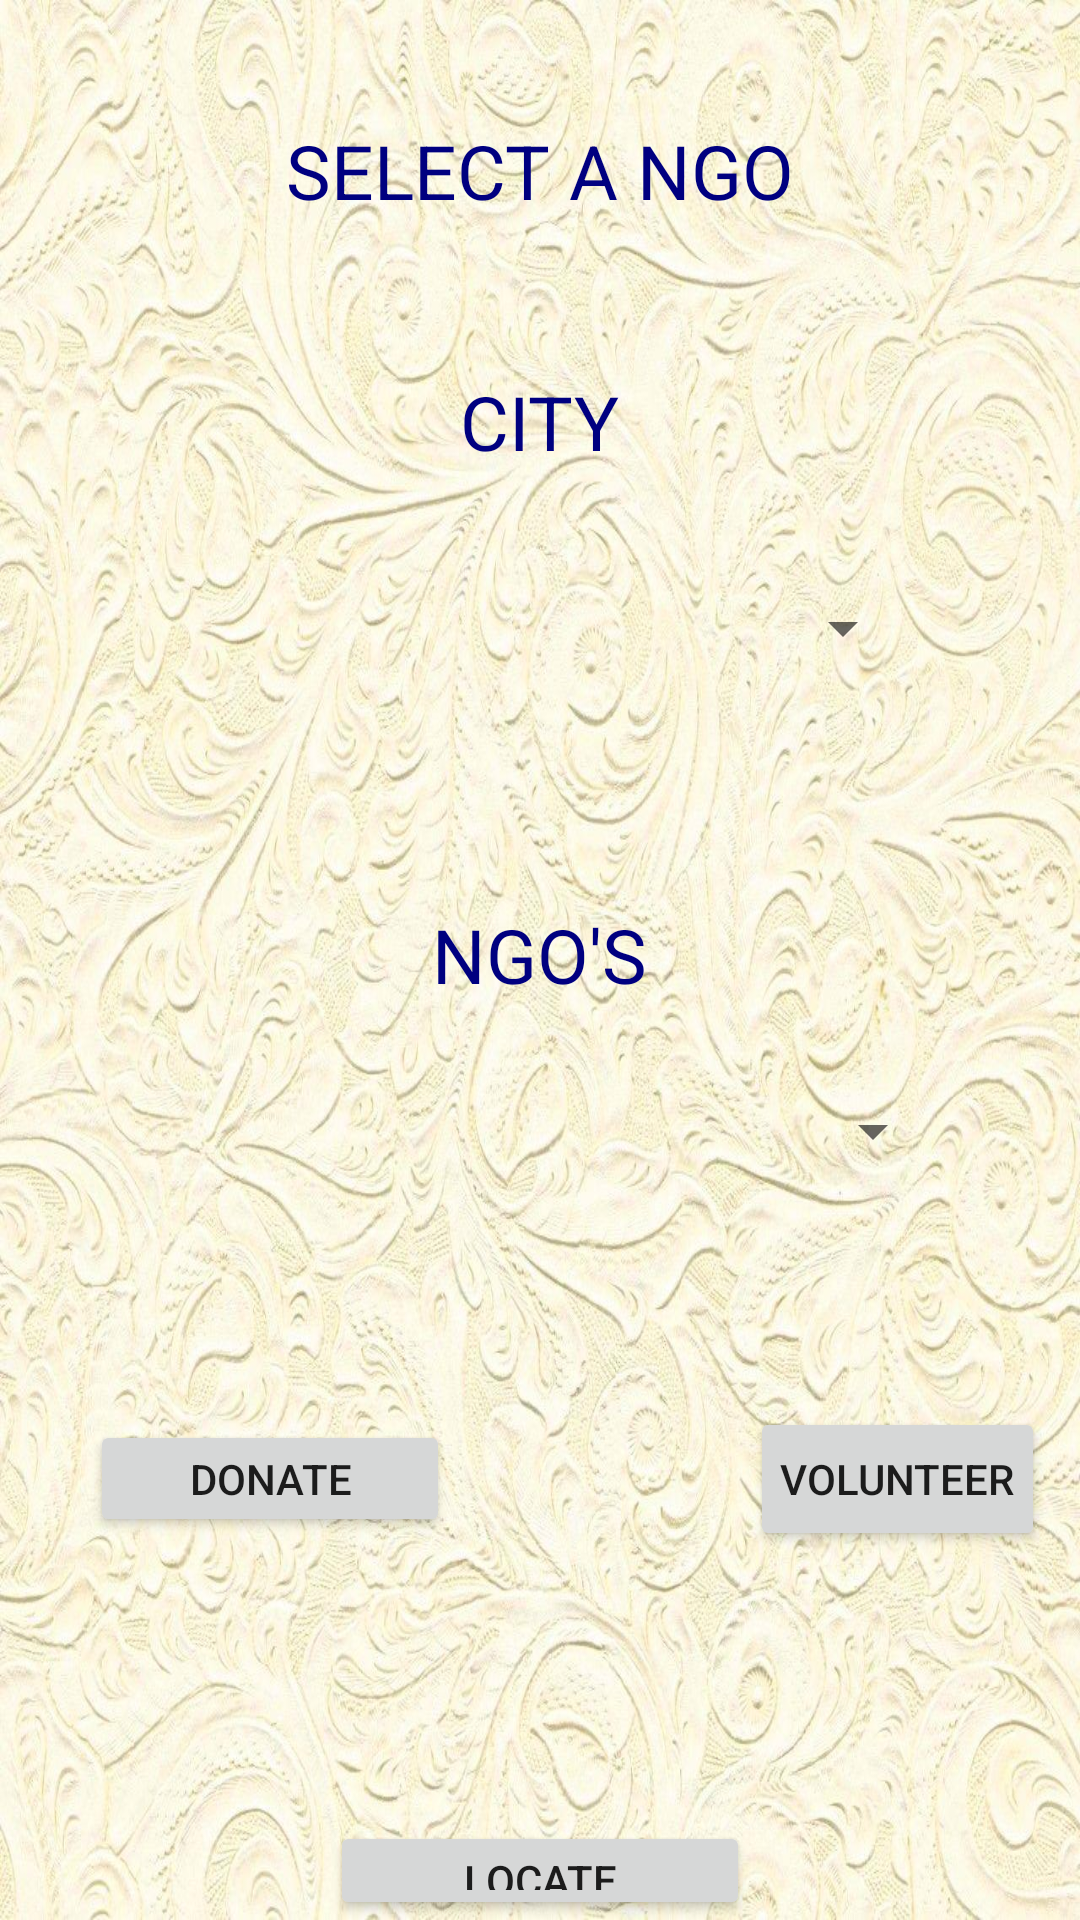

Here is an Android app screen rendered from its layout file. Give the layout XML and the strings, colors and styles it references.
<!-- AndroidManifest.xml: application theme MyTheme -->
<!-- res/layout/activity_ngo_page.xml -->
<?xml version="1.0" encoding="utf-8"?>
<LinearLayout xmlns:android="http://schemas.android.com/apk/res/android"
    xmlns:app="http://schemas.android.com/apk/res-auto"
    android:background="@drawable/appbg"
    xmlns:tools="http://schemas.android.com/tools"
    android:layout_width="match_parent"
    android:orientation="vertical"
    android:gravity="center_horizontal"
    android:layout_height="match_parent"
    tools:context=".NgoPage">
    <TextView
        android:padding="10sp"
        android:layout_marginTop="30dp"
        android:layout_width="wrap_content"
        android:textSize="25sp"
        android:textColor="@color/labelColor"
        android:text="SELECT A NGO"
        android:layout_height="wrap_content"/>
    <TextView
        android:padding="10sp"
        android:layout_marginTop="30sp"
        android:layout_width="wrap_content"
        android:textSize="25sp"
        android:textColor="@color/labelColor"
        android:text="CITY"
        android:layout_height="wrap_content"/>

    <Spinner
        android:padding="10dp"
        android:id="@+id/area"
        android:layout_width="250sp"
        android:layout_height="wrap_content"
        android:layout_marginTop="30dp"
        android:layout_marginBottom="60dp"
        android:gravity="center_horizontal" />
    <TextView
        android:padding="10dp"
        android:layout_marginTop="10dp"
        android:layout_width="wrap_content"
        android:textSize="25dp"
        android:textColor="@color/labelColor"
        android:text="NGO'S"
        android:layout_height="wrap_content"/>
    <Spinner
        android:padding="10dp"
        android:id="@+id/ngo"
        android:layout_marginTop="20dp"
        android:layout_marginBottom="70dp"
        android:layout_width="270dp"
        android:layout_height="wrap_content"
        />
    <LinearLayout
        android:layout_marginTop="10dp"
        android:layout_marginBottom="80dp"
        android:layout_width="match_parent"
        android:layout_height="wrap_content"
        android:orientation="horizontal">
       <Button
           android:layout_width="120sp"
           android:layout_height="wrap_content"
           android:minHeight="30sp"
           android:layout_marginLeft="30dp"
           android:text="DONATE"
           android:padding="10sp"
           android:id="@+id/donate"
           android:onClick="Donate"
           />

        <Button
            android:padding="10dp"
            android:id="@+id/volunteer"
            android:layout_width="wrap_content"
            android:layout_height="wrap_content"
            android:layout_marginLeft="100sp"
            android:text="VOLUNTEER" />
    </LinearLayout>
  <Button
      android:layout_marginTop="10dp"
      android:padding="10dp"
      android:id="@+id/locate"
      android:layout_width="140dp"
      android:layout_height="wrap_content"
      android:text="LOCATE"
      />
 </LinearLayout>
<!-- resources referenced by this layout -->
<resources>
  <color name="labelColor">#000080</color>
  <!-- drawable appbg: jpg bitmap (drawable, 245749 bytes) -->
  <style name="MyTheme" parent="Theme.MaterialComponents.DayNight.NoActionBar">
      
      <item name="colorPrimary">@color/purple_500</item>
      <item name="colorPrimaryVariant">@color/purple_700</item>
      <item name="colorOnPrimary">@color/white</item>
      </style>
  <color name="purple_500">#FF6200EE</color>
  <color name="purple_700">#FF3700B3</color>
  <color name="white">#FFFFFFFF</color>
</resources>
